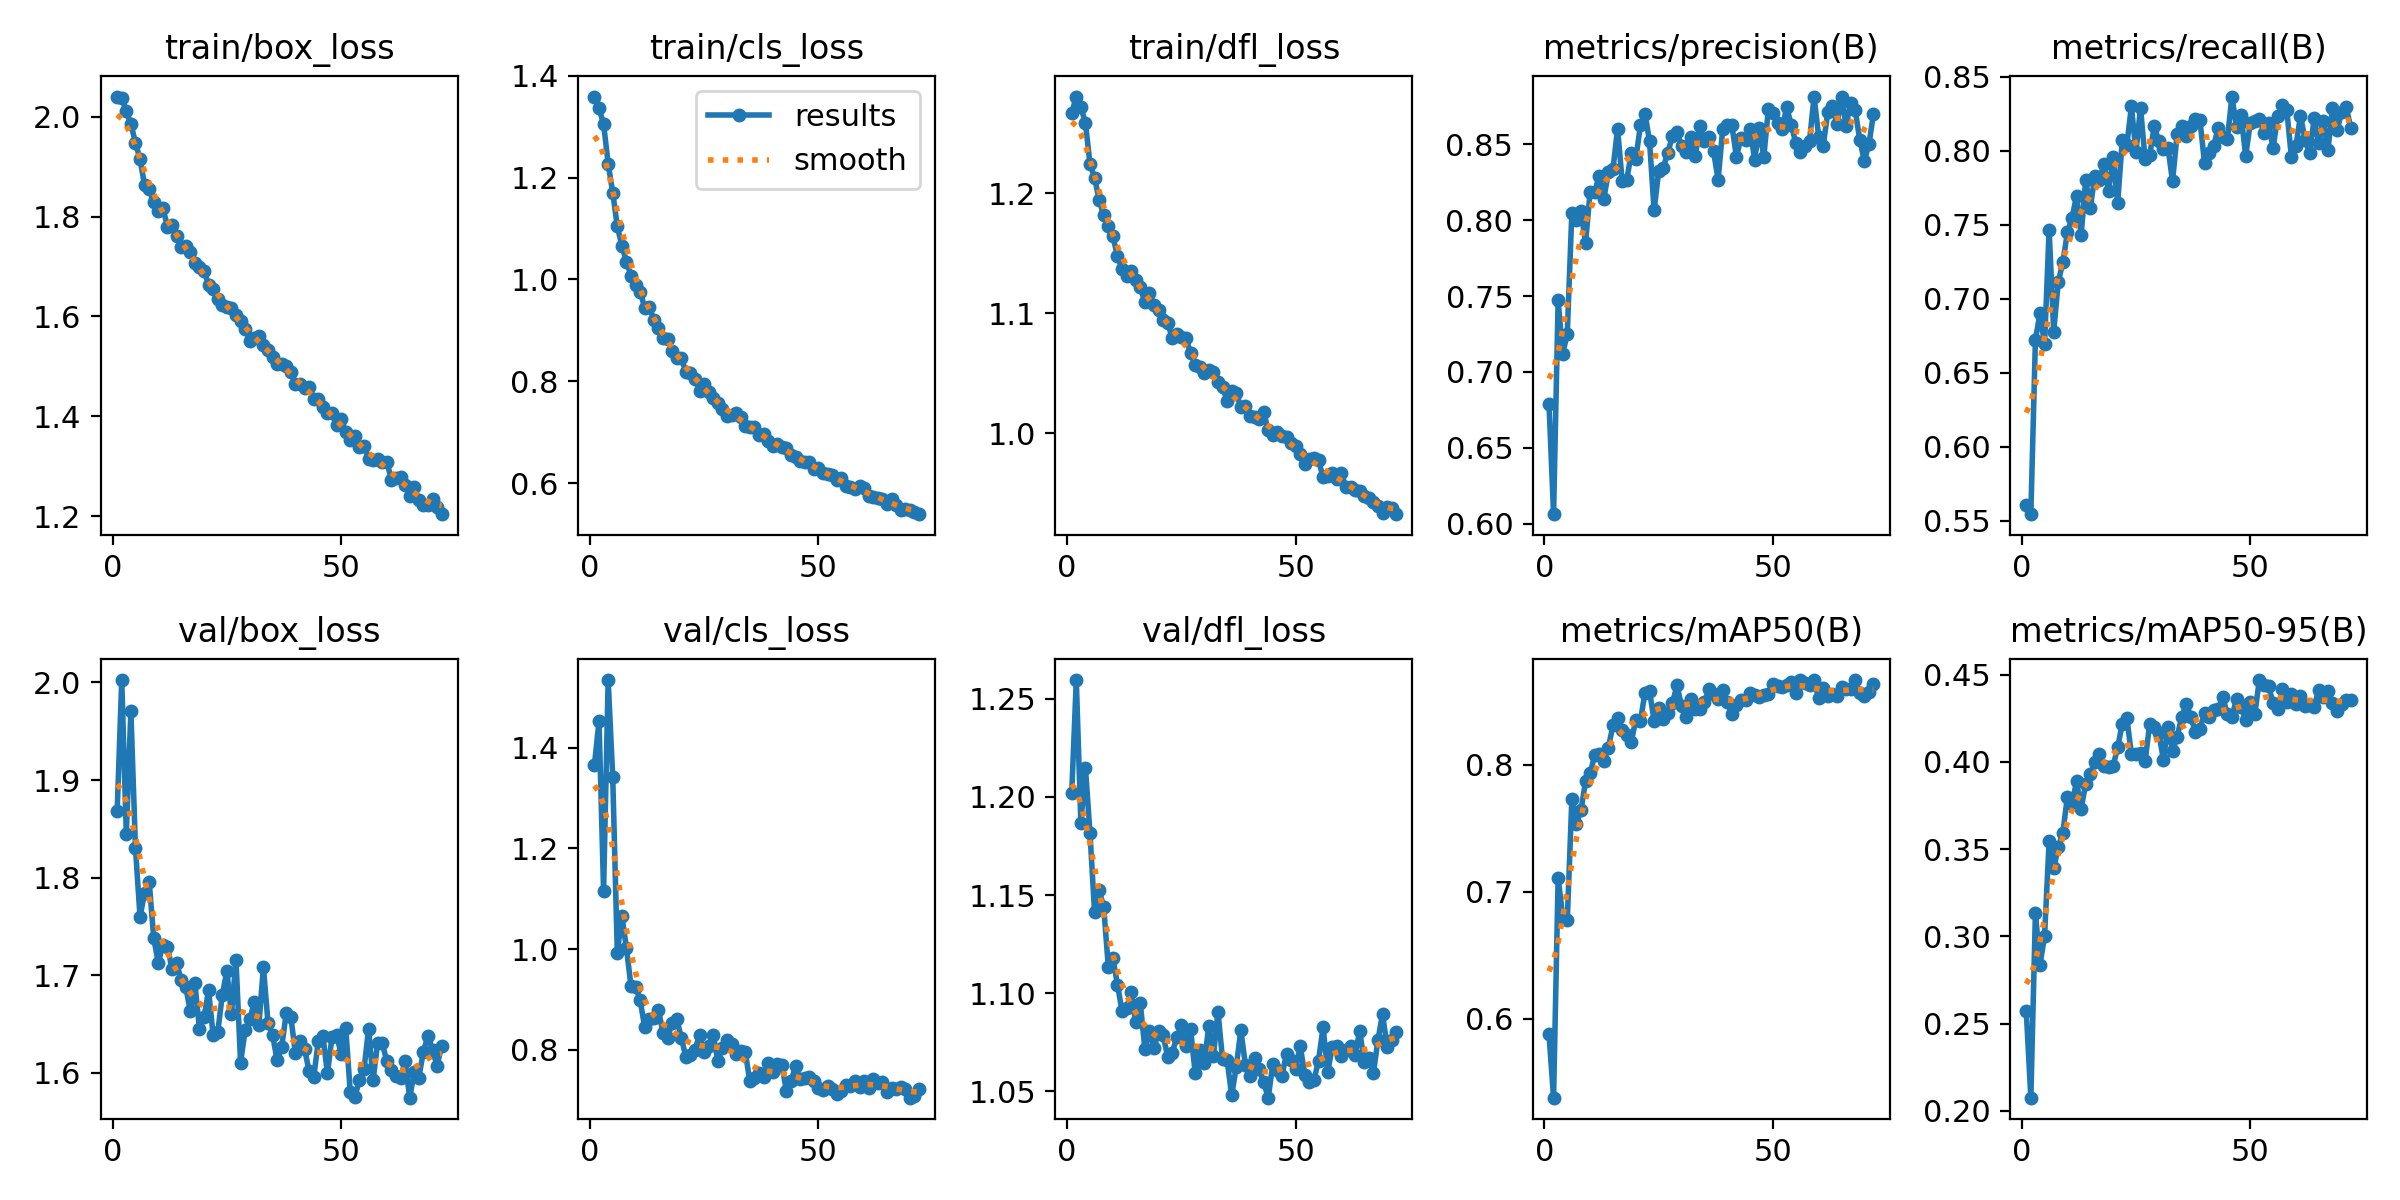

The table this chart was drawn from, first rows:
epoch, time, train/box_loss, train/cls_loss, train/dfl_loss, metrics/precision(B), metrics/recall(B), metrics/mAP50(B), metrics/mAP50-95(B), val/box_loss, val/cls_loss, val/dfl_loss, lr/pg0, lr/pg1, lr/pg2
1, 138.1, 2.04, 1.359, 1.267, 0.6791, 0.5605, 0.5878, 0.257, 1.868, 1.366, 1.202, 0.0006654, 0.0006654, 0.0006654
2, 282.6, 2.039, 1.336, 1.28, 0.6064, 0.5545, 0.5381, 0.2075, 2.002, 1.453, 1.26, 0.001319, 0.001319, 0.001319
3, 427.5, 2.011, 1.306, 1.272, 0.7471, 0.6721, 0.7109, 0.3134, 1.845, 1.116, 1.187, 0.001959, 0.001959, 0.001959
4, 576.8, 1.986, 1.227, 1.258, 0.7119, 0.6903, 0.6805, 0.2837, 1.97, 1.534, 1.215, 0.001941, 0.001941, 0.001941
5, 720.1, 1.948, 1.171, 1.224, 0.7253, 0.6692, 0.6777, 0.3, 1.83, 1.342, 1.182, 0.001921, 0.001921, 0.001921
6, 863.2, 1.915, 1.104, 1.213, 0.8049, 0.7467, 0.7726, 0.3546, 1.76, 0.9932, 1.141, 0.001901, 0.001901, 0.001901
7, 1011, 1.863, 1.066, 1.194, 0.8, 0.6778, 0.7534, 0.339, 1.784, 1.066, 1.153, 0.001881, 0.001881, 0.001881
8, 1155, 1.855, 1.035, 1.182, 0.806, 0.7113, 0.7641, 0.351, 1.796, 1.002, 1.144, 0.001861, 0.001861, 0.001861
9, 1299, 1.829, 1.007, 1.173, 0.785, 0.7247, 0.787, 0.3593, 1.738, 0.9266, 1.114, 0.001842, 0.001842, 0.001842
10, 1448, 1.81, 0.989, 1.164, 0.8188, 0.7447, 0.7933, 0.3801, 1.712, 0.9253, 1.118, 0.001822, 0.001822, 0.001822
11, 1597, 1.817, 0.976, 1.147, 0.8188, 0.7543, 0.8072, 0.376, 1.731, 0.8984, 1.104, 0.001802, 0.001802, 0.001802
12, 1743, 1.78, 0.9444, 1.137, 0.8294, 0.7696, 0.808, 0.3889, 1.729, 0.8452, 1.091, 0.001782, 0.001782, 0.001782
13, 1892, 1.784, 0.9455, 1.131, 0.8142, 0.7428, 0.8031, 0.373, 1.707, 0.862, 1.092, 0.001762, 0.001762, 0.001762
14, 2035, 1.761, 0.9206, 1.135, 0.8316, 0.7801, 0.8134, 0.3875, 1.713, 0.8642, 1.1, 0.001743, 0.001743, 0.001743
15, 2178, 1.74, 0.9051, 1.128, 0.8335, 0.7612, 0.8309, 0.393, 1.695, 0.8793, 1.086, 0.001723, 0.001723, 0.001723
16, 2326, 1.741, 0.8857, 1.122, 0.8603, 0.783, 0.8365, 0.3998, 1.688, 0.8338, 1.095, 0.001703, 0.001703, 0.001703
17, 2474, 1.73, 0.8836, 1.109, 0.8259, 0.7801, 0.8271, 0.4045, 1.663, 0.8242, 1.072, 0.001683, 0.001683, 0.001683
18, 2622, 1.708, 0.8599, 1.117, 0.8262, 0.7909, 0.823, 0.3976, 1.692, 0.8526, 1.081, 0.001663, 0.001663, 0.001663
19, 2765, 1.7, 0.8448, 1.107, 0.8441, 0.7725, 0.8178, 0.3969, 1.645, 0.8613, 1.072, 0.001644, 0.001644, 0.001644
20, 2909, 1.691, 0.846, 1.103, 0.8404, 0.7955, 0.8354, 0.3976, 1.657, 0.8246, 1.081, 0.001624, 0.001624, 0.001624
21, 3052, 1.664, 0.8189, 1.094, 0.8624, 0.7648, 0.8344, 0.4084, 1.684, 0.7858, 1.079, 0.001604, 0.001604, 0.001604
22, 3207, 1.655, 0.8168, 1.092, 0.8701, 0.8069, 0.8567, 0.4219, 1.638, 0.7901, 1.067, 0.001584, 0.001584, 0.001584
23, 3357, 1.635, 0.8046, 1.079, 0.852, 0.8037, 0.8577, 0.4253, 1.641, 0.8006, 1.07, 0.001564, 0.001564, 0.001564
24, 3505, 1.623, 0.7806, 1.083, 0.8064, 0.8298, 0.8346, 0.4046, 1.68, 0.8295, 1.078, 0.001545, 0.001545, 0.001545
25, 3649, 1.618, 0.7944, 1.08, 0.8324, 0.7992, 0.8445, 0.4044, 1.704, 0.7961, 1.084, 0.001525, 0.001525, 0.001525
26, 3793, 1.616, 0.7798, 1.08, 0.8346, 0.8289, 0.8359, 0.4052, 1.66, 0.8076, 1.073, 0.001505, 0.001505, 0.001505
27, 3937, 1.604, 0.7673, 1.067, 0.8445, 0.7941, 0.8407, 0.4004, 1.715, 0.8292, 1.082, 0.001485, 0.001485, 0.001485
28, 4081, 1.59, 0.7576, 1.057, 0.8553, 0.7968, 0.8482, 0.4217, 1.61, 0.7784, 1.06, 0.001465, 0.001465, 0.001465
29, 4225, 1.575, 0.7464, 1.056, 0.8579, 0.8164, 0.8623, 0.42, 1.644, 0.8044, 1.071, 0.001446, 0.001446, 0.001446
30, 4368, 1.551, 0.7314, 1.05, 0.849, 0.8064, 0.846, 0.4165, 1.655, 0.8189, 1.065, 0.001426, 0.001426, 0.001426
31, 4512, 1.556, 0.7347, 1.053, 0.8448, 0.8012, 0.8373, 0.4014, 1.672, 0.8124, 1.084, 0.001406, 0.001406, 0.001406
32, 4660, 1.561, 0.737, 1.051, 0.8545, 0.8021, 0.8519, 0.4203, 1.649, 0.7912, 1.068, 0.001386, 0.001386, 0.001386
33, 4805, 1.544, 0.7295, 1.043, 0.8421, 0.7792, 0.8436, 0.4062, 1.708, 0.798, 1.091, 0.001366, 0.001366, 0.001366
34, 4947, 1.533, 0.7119, 1.039, 0.8618, 0.8111, 0.8437, 0.4144, 1.651, 0.7954, 1.066, 0.001347, 0.001347, 0.001347
35, 5090, 1.518, 0.7108, 1.027, 0.8525, 0.8164, 0.8489, 0.4256, 1.639, 0.7378, 1.066, 0.001327, 0.001327, 0.001327
36, 5238, 1.504, 0.7112, 1.035, 0.855, 0.8097, 0.8593, 0.4332, 1.613, 0.7438, 1.048, 0.001307, 0.001307, 0.001307
37, 5386, 1.504, 0.6937, 1.034, 0.8456, 0.8165, 0.8557, 0.426, 1.626, 0.7539, 1.063, 0.001287, 0.001287, 0.001287
38, 5530, 1.501, 0.6963, 1.022, 0.8264, 0.8212, 0.8513, 0.4173, 1.661, 0.7452, 1.081, 0.001267, 0.001267, 0.001267
39, 5672, 1.488, 0.6831, 1.023, 0.8598, 0.8205, 0.8583, 0.4191, 1.657, 0.7743, 1.064, 0.001248, 0.001248, 0.001248
40, 5815, 1.464, 0.6734, 1.015, 0.8627, 0.7916, 0.8491, 0.4279, 1.62, 0.7569, 1.058, 0.001228, 0.001228, 0.001228
41, 5960, 1.465, 0.6778, 1.014, 0.8628, 0.7983, 0.8399, 0.4256, 1.632, 0.7713, 1.067, 0.001208, 0.001208, 0.001208
42, 6110, 1.456, 0.6709, 1.012, 0.8419, 0.8031, 0.8472, 0.4296, 1.624, 0.77, 1.061, 0.001188, 0.001188, 0.001188
43, 6256, 1.46, 0.6684, 1.018, 0.8539, 0.8156, 0.8509, 0.4305, 1.601, 0.7189, 1.055, 0.001168, 0.001168, 0.001168
44, 6400, 1.435, 0.6558, 1.003, 0.8529, 0.8093, 0.8511, 0.4371, 1.595, 0.7376, 1.047, 0.001149, 0.001149, 0.001149
45, 6550, 1.434, 0.6517, 0.9985, 0.8601, 0.8078, 0.856, 0.4273, 1.632, 0.7679, 1.064, 0.001129, 0.001129, 0.001129
46, 6696, 1.418, 0.6444, 1.002, 0.8398, 0.8365, 0.8548, 0.426, 1.638, 0.7414, 1.061, 0.001109, 0.001109, 0.001109
47, 6840, 1.407, 0.6417, 0.9977, 0.8608, 0.8156, 0.8533, 0.4361, 1.599, 0.7446, 1.058, 0.001089, 0.001089, 0.001089
48, 6984, 1.406, 0.6413, 0.9972, 0.8416, 0.8241, 0.8548, 0.4314, 1.636, 0.7469, 1.069, 0.001069, 0.001069, 0.001069
49, 7128, 1.383, 0.6278, 0.9919, 0.8733, 0.7964, 0.8551, 0.424, 1.638, 0.7387, 1.066, 0.00105, 0.00105, 0.00105
50, 7271, 1.395, 0.6297, 0.9895, 0.8706, 0.8184, 0.863, 0.4344, 1.62, 0.7248, 1.062, 0.00103, 0.00103, 0.00103
51, 7414, 1.369, 0.6203, 0.9833, 0.864, 0.8201, 0.8618, 0.4275, 1.646, 0.7213, 1.073, 0.00101, 0.00101, 0.00101
52, 7562, 1.353, 0.6182, 0.9742, 0.8599, 0.8217, 0.8613, 0.447, 1.58, 0.7275, 1.058, 0.0009902, 0.0009902, 0.0009902
53, 7710, 1.361, 0.6159, 0.9788, 0.8744, 0.8119, 0.8628, 0.4439, 1.575, 0.7231, 1.055, 0.0009704, 0.0009704, 0.0009704
54, 7854, 1.339, 0.6053, 0.9793, 0.8629, 0.8184, 0.8652, 0.4435, 1.592, 0.7116, 1.056, 0.0009506, 0.0009506, 0.0009506
55, 7996, 1.34, 0.611, 0.9777, 0.8508, 0.8016, 0.8566, 0.4339, 1.603, 0.7179, 1.066, 0.0009308, 0.0009308, 0.0009308
56, 8139, 1.315, 0.5934, 0.9636, 0.8447, 0.8231, 0.8664, 0.4301, 1.645, 0.7308, 1.083, 0.000911, 0.000911, 0.000911
57, 8281, 1.312, 0.5917, 0.9648, 0.8491, 0.8308, 0.8639, 0.4417, 1.593, 0.7274, 1.06, 0.0008912, 0.0008912, 0.0008912
58, 8423, 1.314, 0.5889, 0.9672, 0.8523, 0.8274, 0.8627, 0.4342, 1.631, 0.7381, 1.072, 0.0008714, 0.0008714, 0.0008714
59, 8566, 1.308, 0.5936, 0.9622, 0.8814, 0.7958, 0.8665, 0.439, 1.63, 0.726, 1.073, 0.0008516, 0.0008516, 0.0008516
60, 8709, 1.309, 0.5908, 0.9669, 0.855, 0.8031, 0.8523, 0.4331, 1.612, 0.7373, 1.068, 0.0008318, 0.0008318, 0.0008318
... 12 more rows
